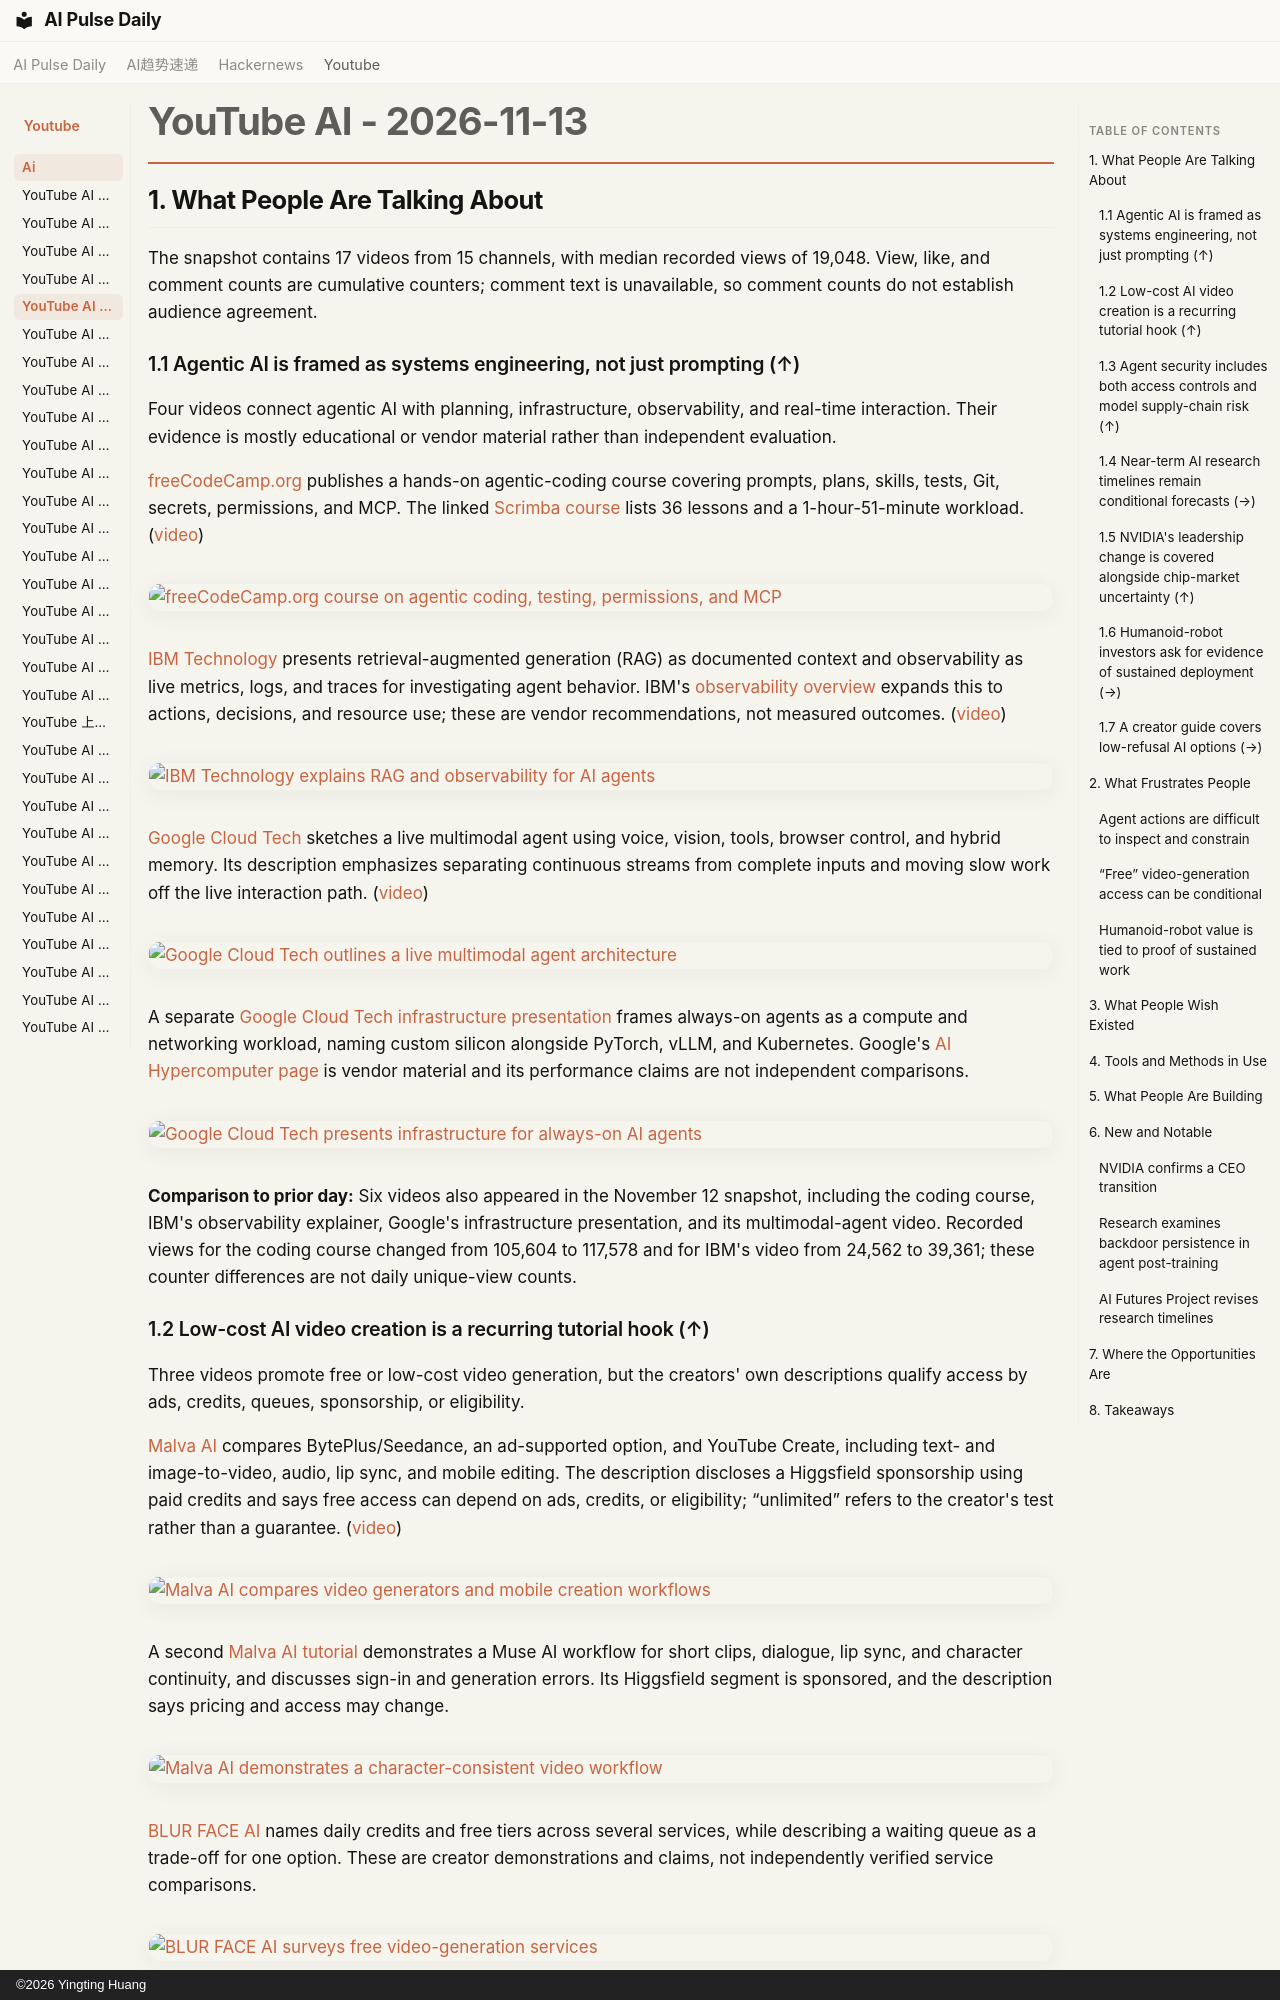

repository: vibewatch/vibewatch.github.io · page: youtube/ai/2026-11-13/index.html · generator: mkdocs · copyright: ©2026 Yingting Huang

# YouTube AI - 2026-11-13

## 1. What People Are Talking About

The snapshot contains 17 videos from 15 channels, with median recorded views of 19,048. View, like, and comment counts are cumulative counters; comment text is unavailable, so comment counts do not establish audience agreement.

### 1.1 Agentic AI is framed as systems engineering, not just prompting (↑)

Four videos connect agentic AI with planning, infrastructure, observability, and real-time interaction. Their evidence is mostly educational or vendor material rather than independent evaluation.

[freeCodeCamp.org](https://www.youtube.com/channel/UC8butISFwT-Wl7EV0hUK0BQ) publishes a hands-on agentic-coding course covering prompts, plans, skills, tests, Git, secrets, permissions, and MCP. The linked [Scrimba course](https://scrimba.com/learn-agentic-coding-c0g68l84pg?via=scrimbafcc) lists 36 lessons and a 1-hour-51-minute workload. ([video](https://www.youtube.com/watch?v=ajfQWhGQGLE))

[![freeCodeCamp.org course on agentic coding, testing, permissions, and MCP](https://i.ytimg.com/vi/ajfQWhGQGLE/maxresdefault.jpg)](https://www.youtube.com/watch?v=ajfQWhGQGLE)

[IBM Technology](https://www.youtube.com/channel/UCKWaEZ-_VweaEx1j62do_vQ) presents retrieval-augmented generation (RAG) as documented context and observability as live metrics, logs, and traces for investigating agent behavior. IBM's [observability overview](https://www.ibm.com/think/insights/ai-agent-observability) expands this to actions, decisions, and resource use; these are vendor recommendations, not measured outcomes. ([video](https://www.youtube.com/watch?v=hvnPWgfmvyI))

[![IBM Technology explains RAG and observability for AI agents](https://i.ytimg.com/vi/hvnPWgfmvyI/maxresdefault.jpg)](https://www.youtube.com/watch?v=hvnPWgfmvyI)

[Google Cloud Tech](https://www.youtube.com/channel/UCJS9pqu9BzkAMNTmzNMNhvg) sketches a live multimodal agent using voice, vision, tools, browser control, and hybrid memory. Its description emphasizes separating continuous streams from complete inputs and moving slow work off the live interaction path. ([video](https://www.youtube.com/watch?v=gg-gXO0tIUY))

[![Google Cloud Tech outlines a live multimodal agent architecture](https://i.ytimg.com/vi/gg-gXO0tIUY/maxresdefault.jpg)](https://www.youtube.com/watch?v=gg-gXO0tIUY)

A separate [Google Cloud Tech infrastructure presentation](https://www.youtube.com/watch?v=pabDkNR7jIs) frames always-on agents as a compute and networking workload, naming custom silicon alongside PyTorch, vLLM, and Kubernetes. Google's [AI Hypercomputer page](https://cloud.google.com/ai-infrastructure) is vendor material and its performance claims are not independent comparisons.

[![Google Cloud Tech presents infrastructure for always-on AI agents](https://i.ytimg.com/vi/pabDkNR7jIs/maxresdefault.jpg)](https://www.youtube.com/watch?v=pabDkNR7jIs)

**Comparison to prior day:** Six videos also appeared in the November 12 snapshot, including the coding course, IBM's observability explainer, Google's infrastructure presentation, and its multimodal-agent video. Recorded views for the coding course changed from 105,604 to 117,578 and for IBM's video from 24,562 to 39,361; these counter differences are not daily unique-view counts.

### 1.2 Low-cost AI video creation is a recurring tutorial hook (↑)

Three videos promote free or low-cost video generation, but the creators' own descriptions qualify access by ads, credits, queues, sponsorship, or eligibility.

[Malva AI](https://www.youtube.com/channel/UCv3ZocWMnZw3aljHs4irOzA) compares BytePlus/Seedance, an ad-supported option, and YouTube Create, including text- and image-to-video, audio, lip sync, and mobile editing. The description discloses a Higgsfield sponsorship using paid credits and says free access can depend on ads, credits, or eligibility; “unlimited” refers to the creator's test rather than a guarantee. ([video](https://www.youtube.com/watch?v=mNsR_KfjZpY))

[![Malva AI compares video generators and mobile creation workflows](https://i.ytimg.com/vi/mNsR_KfjZpY/maxresdefault.jpg)](https://www.youtube.com/watch?v=mNsR_KfjZpY)

A second [Malva AI tutorial](https://www.youtube.com/watch?v=axBF6zXzsNA) demonstrates a Muse AI workflow for short clips, dialogue, lip sync, and character continuity, and discusses sign-in and generation errors. Its Higgsfield segment is sponsored, and the description says pricing and access may change.

[![Malva AI demonstrates a character-consistent video workflow](https://i.ytimg.com/vi/axBF6zXzsNA/maxresdefault.jpg)](https://www.youtube.com/watch?v=axBF6zXzsNA)

[BLUR FACE AI](https://www.youtube.com/watch?v=UsQenWuWTMA) names daily credits and free tiers across several services, while describing a waiting queue as a trade-off for one option. These are creator demonstrations and claims, not independently verified service comparisons.

[![BLUR FACE AI surveys free video-generation services](https://i.ytimg.com/vi/UsQenWuWTMA/maxresdefault.jpg)](https://www.youtube.com/watch?v=UsQenWuWTMA)

**Comparison to prior day:** Malva's three-generator video was also present on November 12; its recorded views changed from 120,103 to 128,637. The difference is a snapshot-counter change, not a count of unique views that day.
